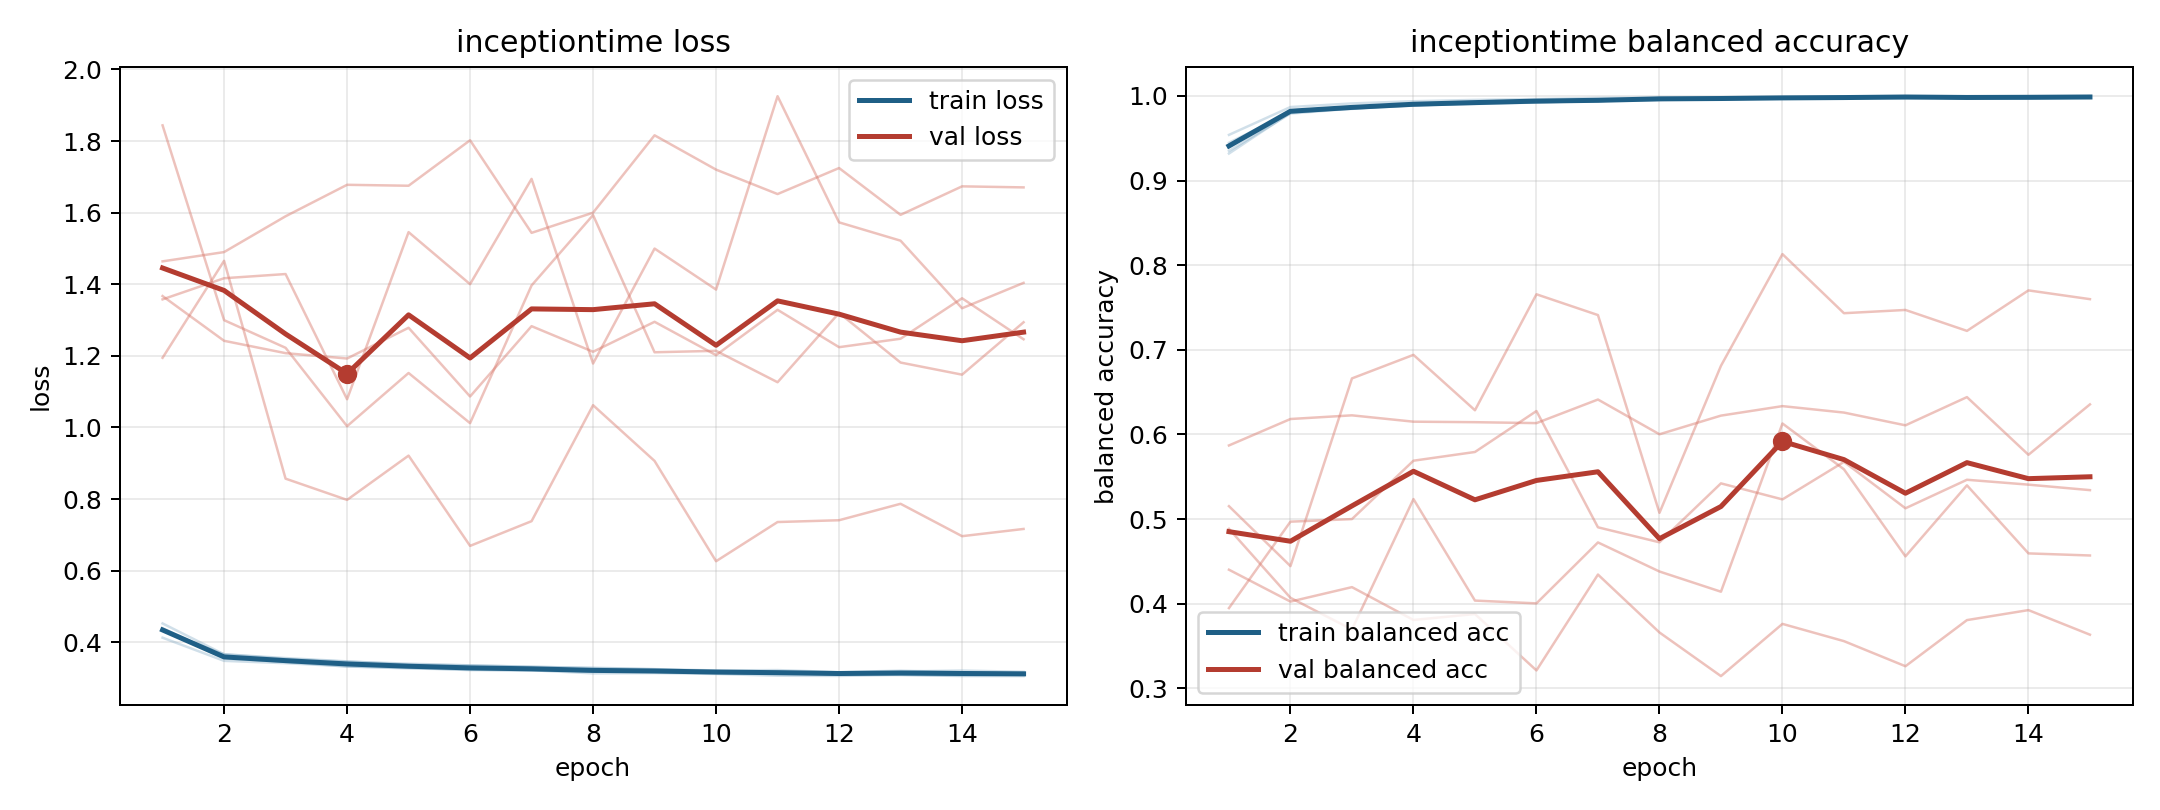

The file beside this chart, header and first rows:
model, fold, epoch, train_loss, train_balanced_accuracy, val_loss, val_balanced_accuracy
inceptiontime, 1, 1, 0.4128, 0.954, 1.464, 0.4402
inceptiontime, 1, 2, 0.3481, 0.9869, 1.49, 0.4025
inceptiontime, 1, 3, 0.3415, 0.9912, 1.59, 0.4196
inceptiontime, 1, 4, 0.3327, 0.9938, 1.678, 0.3808
inceptiontime, 1, 5, 0.3268, 0.9953, 1.675, 0.3878
inceptiontime, 1, 6, 0.3238, 0.9963, 1.802, 0.3212
inceptiontime, 1, 7, 0.3206, 0.9977, 1.543, 0.4345
inceptiontime, 1, 8, 0.3195, 0.9979, 1.6, 0.366
inceptiontime, 1, 9, 0.3173, 0.9984, 1.816, 0.3145
inceptiontime, 1, 10, 0.3193, 0.997, 1.72, 0.3762
inceptiontime, 1, 11, 0.3159, 0.9984, 1.652, 0.3558
inceptiontime, 1, 12, 0.3122, 0.9991, 1.724, 0.3261
inceptiontime, 1, 13, 0.3136, 0.9989, 1.594, 0.3806
inceptiontime, 1, 14, 0.3137, 0.9986, 1.673, 0.3925
inceptiontime, 1, 15, 0.3138, 0.9987, 1.67, 0.3634
inceptiontime, 2, 1, 0.4391, 0.935, 1.367, 0.587
inceptiontime, 2, 2, 0.3592, 0.9792, 1.242, 0.6183
inceptiontime, 2, 3, 0.3472, 0.985, 1.207, 0.6226
inceptiontime, 2, 4, 0.3398, 0.9887, 1.192, 0.6151
inceptiontime, 2, 5, 0.332, 0.9916, 1.278, 0.6145
inceptiontime, 2, 6, 0.3251, 0.9939, 1.086, 0.6134
inceptiontime, 2, 7, 0.3235, 0.994, 1.283, 0.6413
inceptiontime, 2, 8, 0.3181, 0.9963, 1.211, 0.6002
inceptiontime, 2, 9, 0.3177, 0.9958, 1.295, 0.6223
inceptiontime, 2, 10, 0.313, 0.9978, 1.202, 0.6335
inceptiontime, 2, 11, 0.3113, 0.9982, 1.329, 0.6259
inceptiontime, 2, 12, 0.3129, 0.9972, 1.224, 0.6108
inceptiontime, 2, 13, 0.3088, 0.9987, 1.248, 0.6441
inceptiontime, 2, 14, 0.3072, 0.9991, 1.361, 0.576
inceptiontime, 2, 15, 0.3096, 0.9984, 1.246, 0.6356
inceptiontime, 3, 1, 0.4324, 0.9447, 1.844, 0.3948
inceptiontime, 3, 2, 0.3665, 0.9806, 1.3, 0.4969
inceptiontime, 3, 3, 0.3534, 0.9857, 1.222, 0.5
inceptiontime, 3, 4, 0.346, 0.989, 1.003, 0.569
inceptiontime, 3, 5, 0.3401, 0.9905, 1.152, 0.5793
inceptiontime, 3, 6, 0.3355, 0.9923, 1.012, 0.6277
inceptiontime, 3, 7, 0.3313, 0.9941, 1.397, 0.4903
inceptiontime, 3, 8, 0.3289, 0.9955, 1.593, 0.4726
inceptiontime, 3, 9, 0.325, 0.9968, 1.21, 0.5422
inceptiontime, 3, 10, 0.3212, 0.998, 1.214, 0.5233
inceptiontime, 3, 11, 0.3223, 0.9969, 1.126, 0.5676
inceptiontime, 3, 12, 0.3165, 0.9989, 1.32, 0.5128
inceptiontime, 3, 13, 0.3206, 0.9972, 1.181, 0.5465
inceptiontime, 3, 14, 0.3163, 0.9985, 1.147, 0.5407
inceptiontime, 3, 15, 0.3127, 0.9997, 1.294, 0.5342
inceptiontime, 4, 1, 0.4526, 0.932, 1.195, 0.5153
inceptiontime, 4, 2, 0.3664, 0.9802, 1.465, 0.4444
inceptiontime, 4, 3, 0.3558, 0.9858, 0.8569, 0.6662
inceptiontime, 4, 4, 0.3466, 0.989, 0.7976, 0.6941
inceptiontime, 4, 5, 0.3376, 0.9924, 0.9213, 0.6286
inceptiontime, 4, 6, 0.3355, 0.9924, 0.6692, 0.7657
inceptiontime, 4, 7, 0.3318, 0.9946, 0.7382, 0.7411
inceptiontime, 4, 8, 0.3276, 0.9954, 1.062, 0.5074
inceptiontime, 4, 9, 0.3246, 0.997, 0.9064, 0.6811
inceptiontime, 4, 10, 0.3192, 0.9983, 0.6263, 0.8131
inceptiontime, 4, 11, 0.3191, 0.9981, 0.7358, 0.7433
inceptiontime, 4, 12, 0.316, 0.9996, 0.7408, 0.7471
inceptiontime, 4, 13, 0.3184, 0.9983, 0.7868, 0.7224
inceptiontime, 4, 14, 0.321, 0.997, 0.6963, 0.7702
inceptiontime, 4, 15, 0.3175, 0.9982, 0.7165, 0.7599
... 15 more rows
